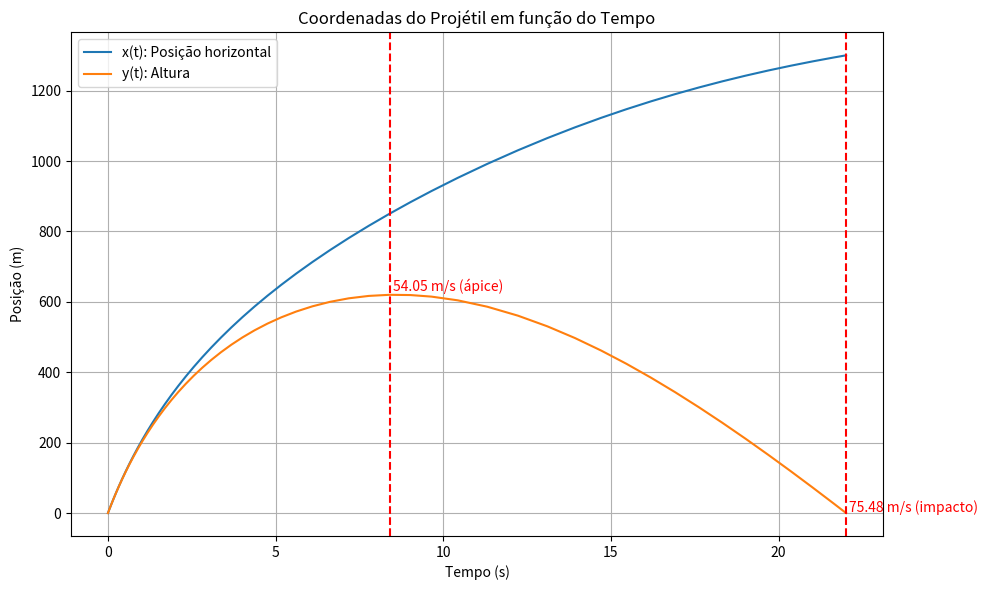

The matplotlib source for this figure:
import numpy as np
import matplotlib.pyplot as plt
from scipy.integrate import solve_ivp
from scipy.interpolate import interp1d

# Dados para uma Pistola 9mm FMJ unindo diversas fontes

# === Parâmetros Físicos ===
g = 9.81  # gravidade (m/s²)
rho = 1.225  # densidade do ar (kg/m³)
Cd = 0.295  # coeficiente de arrasto para uma esfera
d = 0.00902  # diâmetro do projétil (m)
A = np.pi * (d/2)**2  # área frontal (m²) da bala será um círculo de diâmetro 0,00902m 
m = 0.008  # massa do projétil (kg)

# === Condições Iniciais ===
v0 = 358.0  # velocidade inicial (m/s)
theta_deg = 45.0
theta = np.radians(theta_deg)
vx0 = v0 * np.cos(theta)
vy0 = v0 * np.sin(theta)
y0 = [0, 0, vx0, vy0]  # [x, y, vx, vy]

# === Sistema de EDOs com resistência do ar ===
def projectile_with_drag(t, y):
    x, y_pos, vx, vy = y
    v = np.sqrt(vx**2 + vy**2)
    # Força de arrasto sofrida pelo projétil (Usando situação em que o arrasto é não viscoso)
    # é proporcional à massa de ar deslocada pelo projétil
    # e à velocidade do projétil, daí
    # F ~ Δm⋅v = (ρAv)*v = ρAv²
    # Para igualdade adicionamos um fator de arrasto empírico Cd
    drag = 0.5 * rho * Cd * A * v
    ax = -drag * vx / m
    ay = -g - (drag * vy / m)
    return [vx, vy, ax, ay]

# === Evento para detectar o impacto com o solo ===
def hit_ground(t, y):
    return y[1]  # altura y = 0
hit_ground.terminal = True
hit_ground.direction = -1  # só detectar quando estiver descendo

# === Intervalo de simulação ===
t_span = (0, 60)

# === Resolver o sistema de EDO ===
sol = solve_ivp(
    projectile_with_drag,
    t_span,
    y0,
    events=hit_ground,
    rtol=1e-8,
    atol=1e-8
)

# === Resultados ===
print("Eventos detectados:", sol.t_events)
impact_time = sol.t_events[0][0]

vx_interp = interp1d(sol.t, sol.y[2])
vy_interp = interp1d(sol.t, sol.y[3])
vx_impact = float(vx_interp(impact_time))
vy_impact = float(vy_interp(impact_time))
impact_velocity = np.sqrt(vx_impact**2 + vy_impact**2)

apex_index = np.argmax(sol.y[1])
apex_velocity = np.sqrt(sol.y[2][apex_index]**2 + sol.y[3][apex_index]**2)

print(f"🟢 Velocidade no ponto mais alto: {apex_velocity:.2f} m/s")
print(f"🔴 Velocidade no impacto com o solo: {impact_velocity:.2f} m/s")
print(f"⏱ Tempo de voo até o impacto: {impact_time:.2f} s")

# === Gráficos ===
plt.figure(figsize=(10, 6))
plt.plot(sol.t, sol.y[0], label="x(t): Posição horizontal")
plt.plot(sol.t, sol.y[1], label="y(t): Altura")

# Anotação das velocidades
plt.axvline(sol.t[apex_index], color='red', linestyle='--')
plt.text(sol.t[apex_index] + 0.1, sol.y[1][apex_index] + 10, f'{apex_velocity:.2f} m/s (ápice)', color='red')

plt.axvline(impact_time, color='red', linestyle='--')
plt.text(impact_time + 0.1, 2, f'{impact_velocity:.2f} m/s (impacto)', color='red')

plt.xlabel("Tempo (s)")
plt.ylabel("Posição (m)")
plt.title("Coordenadas do Projétil em função do Tempo")
plt.legend()
plt.grid(True)
plt.tight_layout()
plt.show()

# fig, ax = plt.subplots(2, 1, figsize=(10, 8))

# # Trajetória
# ax[0].plot(sol.y[0], sol.y[1])
# ax[0].set_title("Trajetória do Projétil com Resistência do Ar")
# ax[0].set_xlabel("Distância horizontal (m)")
# ax[0].set_ylabel("Altura (m)")
# ax[0].grid(True)

# # Velocidade
# speed = np.sqrt(sol.y[2]**2 + sol.y[3]**2)
# ax[1].plot(sol.t, speed, label="Velocidade")
# ax[1].axvline(sol.t[apex_index], color='orange', linestyle='--', label="Ponto mais alto")
# ax[1].axvline(impact_time, color='red', linestyle='--', label="Impacto")
# ax[1].set_title("Velocidade ao Longo do Tempo")
# ax[1].set_xlabel("Tempo (s)")
# ax[1].set_ylabel("Velocidade (m/s)")
# ax[1].legend()
# ax[1].grid(True)

# plt.tight_layout()
# plt.show()
